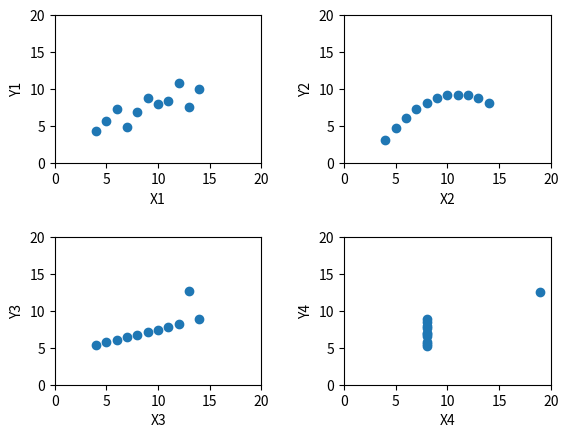

Python code for this plot:
'''
Scatter Plot
'''
import matplotlib.pyplot as plt

def calculate_correlation(x_list, y_list):

    N = len(x_list)
    
    x_sum = 0 
    y_sum = 0
    xx_sum = 0
    yy_sum = 0
    xy_sum = 0
    for x, y in zip(x_list, y_list):
        x_sum += x
        y_sum += y
        xx_sum += x*x
        yy_sum += y*y
        xy_sum += x*y

    cov_x_y =  N*xy_sum - x_sum*y_sum
    x_diff = N*xx_sum - x_sum*x_sum
    y_diff = N*yy_sum - y_sum*y_sum

    correlation = cov_x_y / (x_diff*y_diff)**0.5
    return correlation

if __name__ == '__main__':
    x1_list = [10.0, 8.0, 13.0, 9.0, 11.0, 14.0, 6.0, 4.0, 12.0, 7.0, 5.0]
    y1_list = [8.04, 6.95, 7.58, 8.81, 8.33, 9.96, 7.24, 4.26, 10.84, 4.82, 5.68]
    x2_list = [10.0, 8.0, 13.0, 9.0, 11.0, 14.0, 6.0, 4.0, 12.0, 7.0, 5.0]
    y2_list = [9.14, 8.14, 8.74, 8.77, 9.26, 8.10, 6.13, 3.10, 9.13, 7.26, 4.74]
    x3_list = [10.0, 8.0, 13.0, 9.0, 11.0, 14.0, 6.0, 4.0, 12.0, 7.0, 5.0]
    y3_list = [7.46, 6.77, 12.74, 7.11, 7.81, 8.84, 6.08, 5.39, 8.15, 6.42, 5.73]
    x4_list = [8.0, 8.0, 8.0, 8.0, 8.0, 8.0, 8.0, 19.0, 8.0, 8.0, 8.0]
    y4_list = [6.58, 5.76, 7.71, 8.84, 8.47, 7.04, 5.25, 12.50, 5.56, 7.91, 6.89]
    print('correlation between x1 and y1:', calculate_correlation(x1_list, y1_list))
    print('correlation between x2 and y2:', calculate_correlation(x2_list, y2_list))
    print('correlation between x3 and y3:', calculate_correlation(x3_list, y3_list))
    print('correlation between x4 and y4:', calculate_correlation(x4_list, y4_list))
    
    plt.subplot(2, 2, 1)
    plt.xlim(0, 20)
    plt.ylim(0, 20)
    plt.xlabel('X1')
    plt.ylabel('Y1')
    plt.scatter(x1_list, y1_list)

    plt.subplot(2, 2, 2)
    plt.xlim(0, 20)
    plt.ylim(0, 20)
    plt.xlabel('X2')
    plt.ylabel('Y2')
    plt.scatter(x2_list, y2_list)

    plt.subplot(2, 2, 3)
    plt.xlim(0, 20)
    plt.ylim(0, 20)
    plt.xlabel('X3')
    plt.ylabel('Y3')
    plt.scatter(x3_list, y3_list)

    plt.subplot(2, 2, 4)
    plt.xlim(0, 20)
    plt.ylim(0, 20)
    plt.xlabel('X4')
    plt.ylabel('Y4')
    plt.scatter(x4_list, y4_list)

    plt.subplots_adjust(wspace=0.4, hspace=0.5)
    plt.show()
